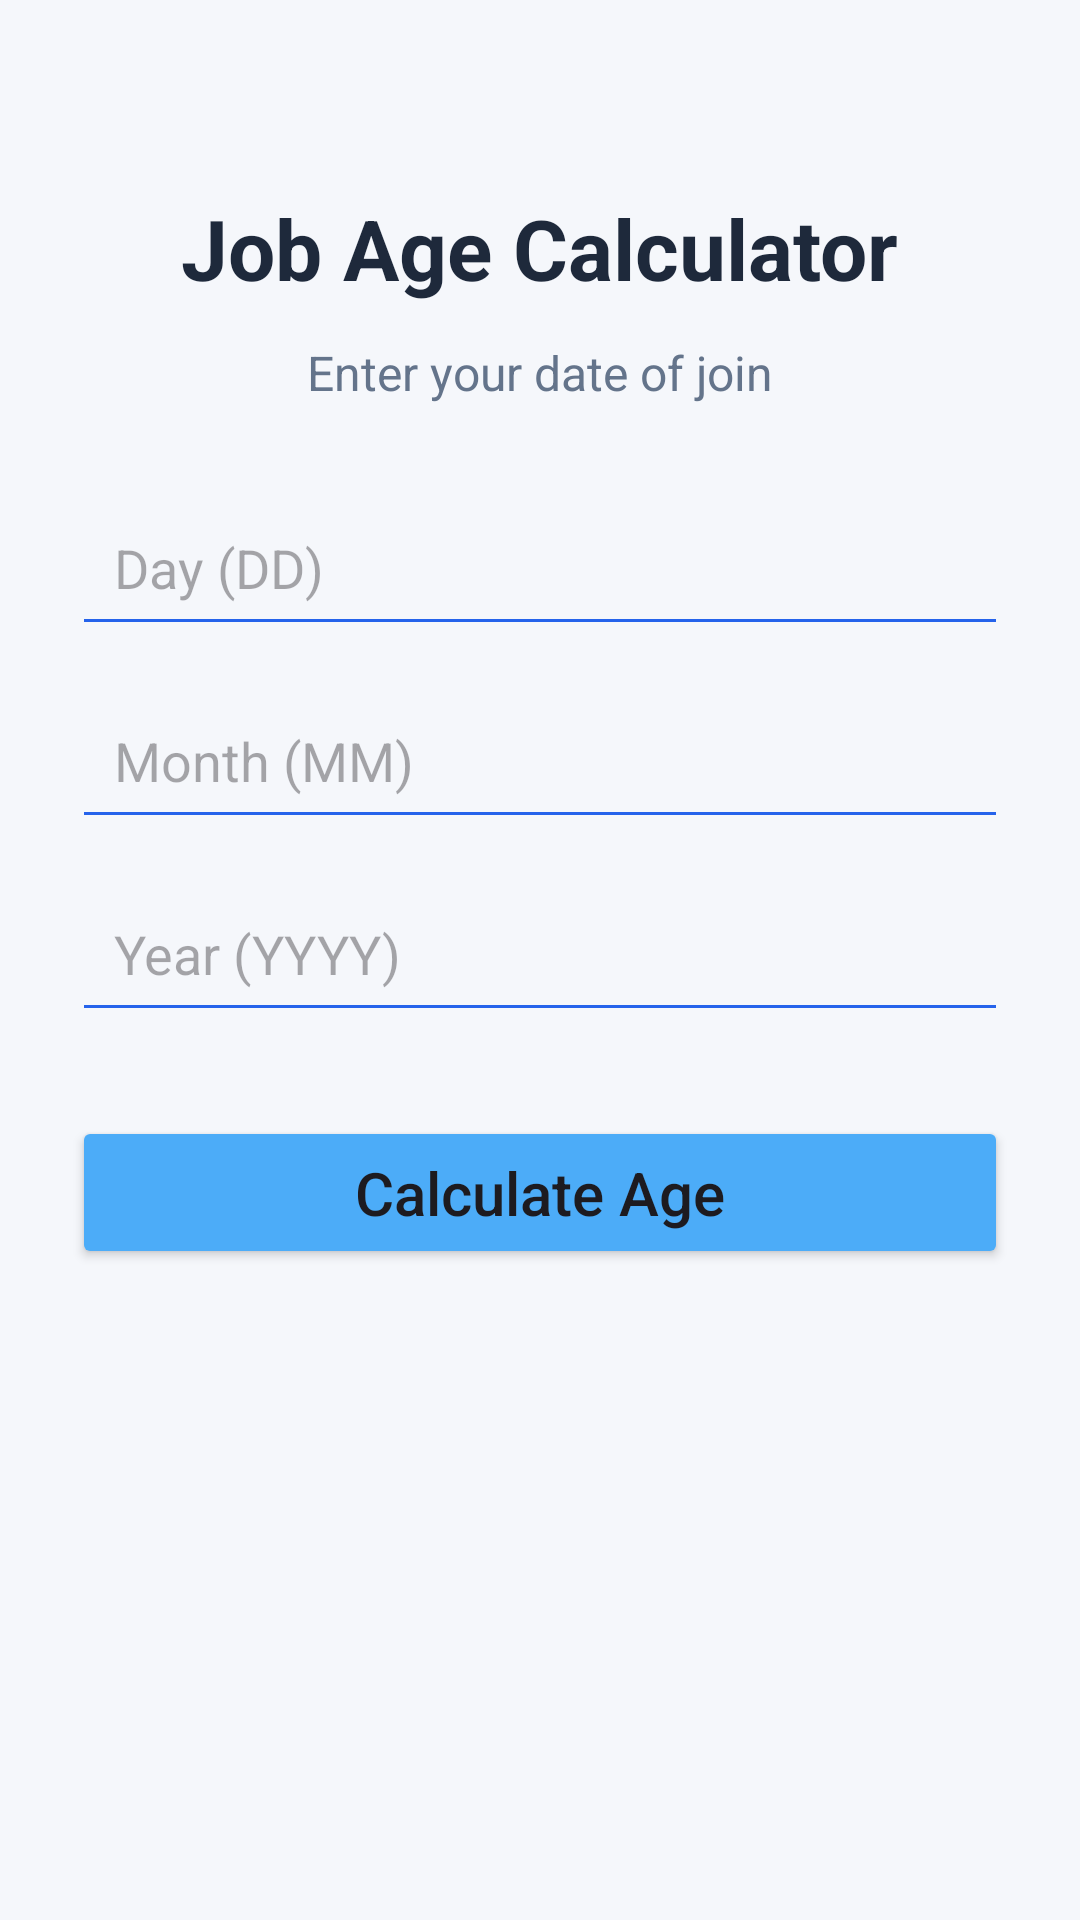

Layout XML and referenced resources for this Android screen:
<!-- AndroidManifest.xml: application theme Theme.MyApps -->
<!-- res/layout/activity_age_calculator.xml -->
<?xml version="1.0" encoding="utf-8"?>
<LinearLayout xmlns:android="http://schemas.android.com/apk/res/android"
    android:layout_width="match_parent"
    android:layout_height="match_parent"
    android:orientation="vertical"
    android:gravity="center_horizontal"
    android:padding="24dp"
    android:background="#F5F7FB">

    <TextView
        android:layout_width="wrap_content"
        android:layout_height="wrap_content"
        android:text="Job Age Calculator"
        android:textSize="28sp"
        android:textStyle="bold"
        android:textColor="#1E293B"
        android:layout_marginTop="40dp"
        android:layout_marginBottom="12dp" />

    <TextView
        android:layout_width="wrap_content"
        android:layout_height="wrap_content"
        android:text="Enter your date of join"
        android:textSize="16sp"
        android:textColor="#64748B"
        android:layout_marginBottom="28dp" />

    <EditText
        android:id="@+id/dayEt"
        android:layout_width="match_parent"
        android:layout_height="wrap_content"
        android:hint="Day (DD)"
        android:inputType="number"
        android:maxLength="2"
        android:singleLine="true"
        android:padding="14dp"
        android:backgroundTint="#2563EB" />

    <EditText
        android:id="@+id/monthEt"
        android:layout_width="match_parent"
        android:layout_height="wrap_content"
        android:hint="Month (MM)"
        android:inputType="number"
        android:maxLength="2"
        android:singleLine="true"
        android:layout_marginTop="12dp"
        android:padding="14dp"
        android:backgroundTint="#2563EB" />

    <EditText
        android:id="@+id/yearEt"
        android:layout_width="match_parent"
        android:layout_height="wrap_content"
        android:hint="Year (YYYY)"
        android:inputType="number"
        android:maxLength="4"
        android:singleLine="true"
        android:layout_marginTop="12dp"
        android:padding="14dp"
        android:backgroundTint="#2563EB" />

    <Button
        android:id="@+id/calculateBtn"
        android:layout_width="match_parent"
        android:layout_height="wrap_content"
        android:text="Calculate Age"
        android:textAllCaps="false"
        android:textSize="20sp"
        android:backgroundTint="@color/rootColour"
        android:layout_marginTop="28dp"
        android:padding="12dp" />

</LinearLayout>
<!-- resources referenced by this layout -->
<resources>
  <color name="rootColour">#4CACF8</color>
  <style name="Theme.MyApps" parent="Base.Theme.MyApps" />
  <style name="Base.Theme.MyApps" parent="Theme.Material3.DayNight.NoActionBar">
          
          
          <item name="android:statusBarColor">@color/white</item>
          <item name="android:windowLightStatusBar">false</item>
  
      </style>
  <color name="white">#FFFFFFFF</color>
</resources>
